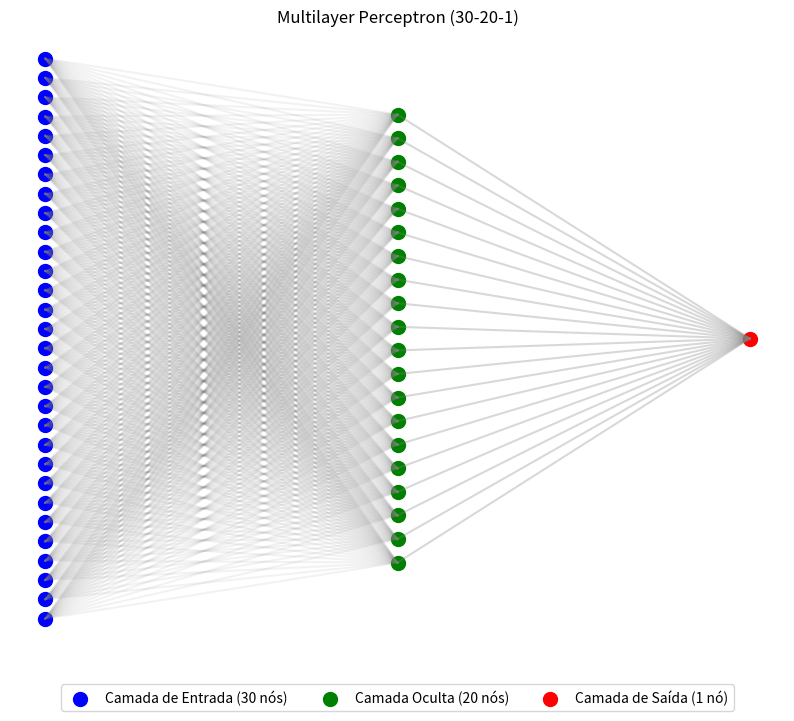

Here is the Python script that generated this plot:
import matplotlib.pyplot as plt
import numpy as np

# Configurações
input_nodes = 30
hidden_nodes = 20
output_nodes = 1

# Posições dos nós
input_x = np.zeros(input_nodes)
input_y = np.linspace(0, 1, input_nodes)

hidden_x = np.ones(hidden_nodes) * 0.5
hidden_y = np.linspace(0.1, 0.9, hidden_nodes)

output_x = np.ones(output_nodes)
output_y = np.ones(output_nodes) * 0.5

# Criar figura
plt.figure(figsize=(10, 8))

# Desenhar conexões entre camada de entrada e oculta
for i in range(input_nodes):
    for h in range(hidden_nodes):
        plt.plot([input_x[i], hidden_x[h]], [input_y[i], hidden_y[h]], 'gray', alpha=0.1)

# Desenhar conexões entre camada oculta e saída
for h in range(hidden_nodes):
    plt.plot([hidden_x[h], output_x[0]], [hidden_y[h], output_y[0]], 'gray', alpha=0.3)

# Desenhar nós
plt.scatter(input_x, input_y, s=100, c='blue', label='Camada de Entrada (30 nós)')
plt.scatter(hidden_x, hidden_y, s=100, c='green', label='Camada Oculta (20 nós)')
plt.scatter(output_x, output_y, s=100, c='red', label='Camada de Saída (1 nó)')

# Adicionar legendas e título
plt.title('Multilayer Perceptron (30-20-1)')
plt.legend(loc='upper center', bbox_to_anchor=(0.5, -0.05), ncol=3)
plt.axis('off')

# Salvar como PNG
plt.savefig('multilayer_perceptron.png', dpi=300, bbox_inches='tight')
plt.show()